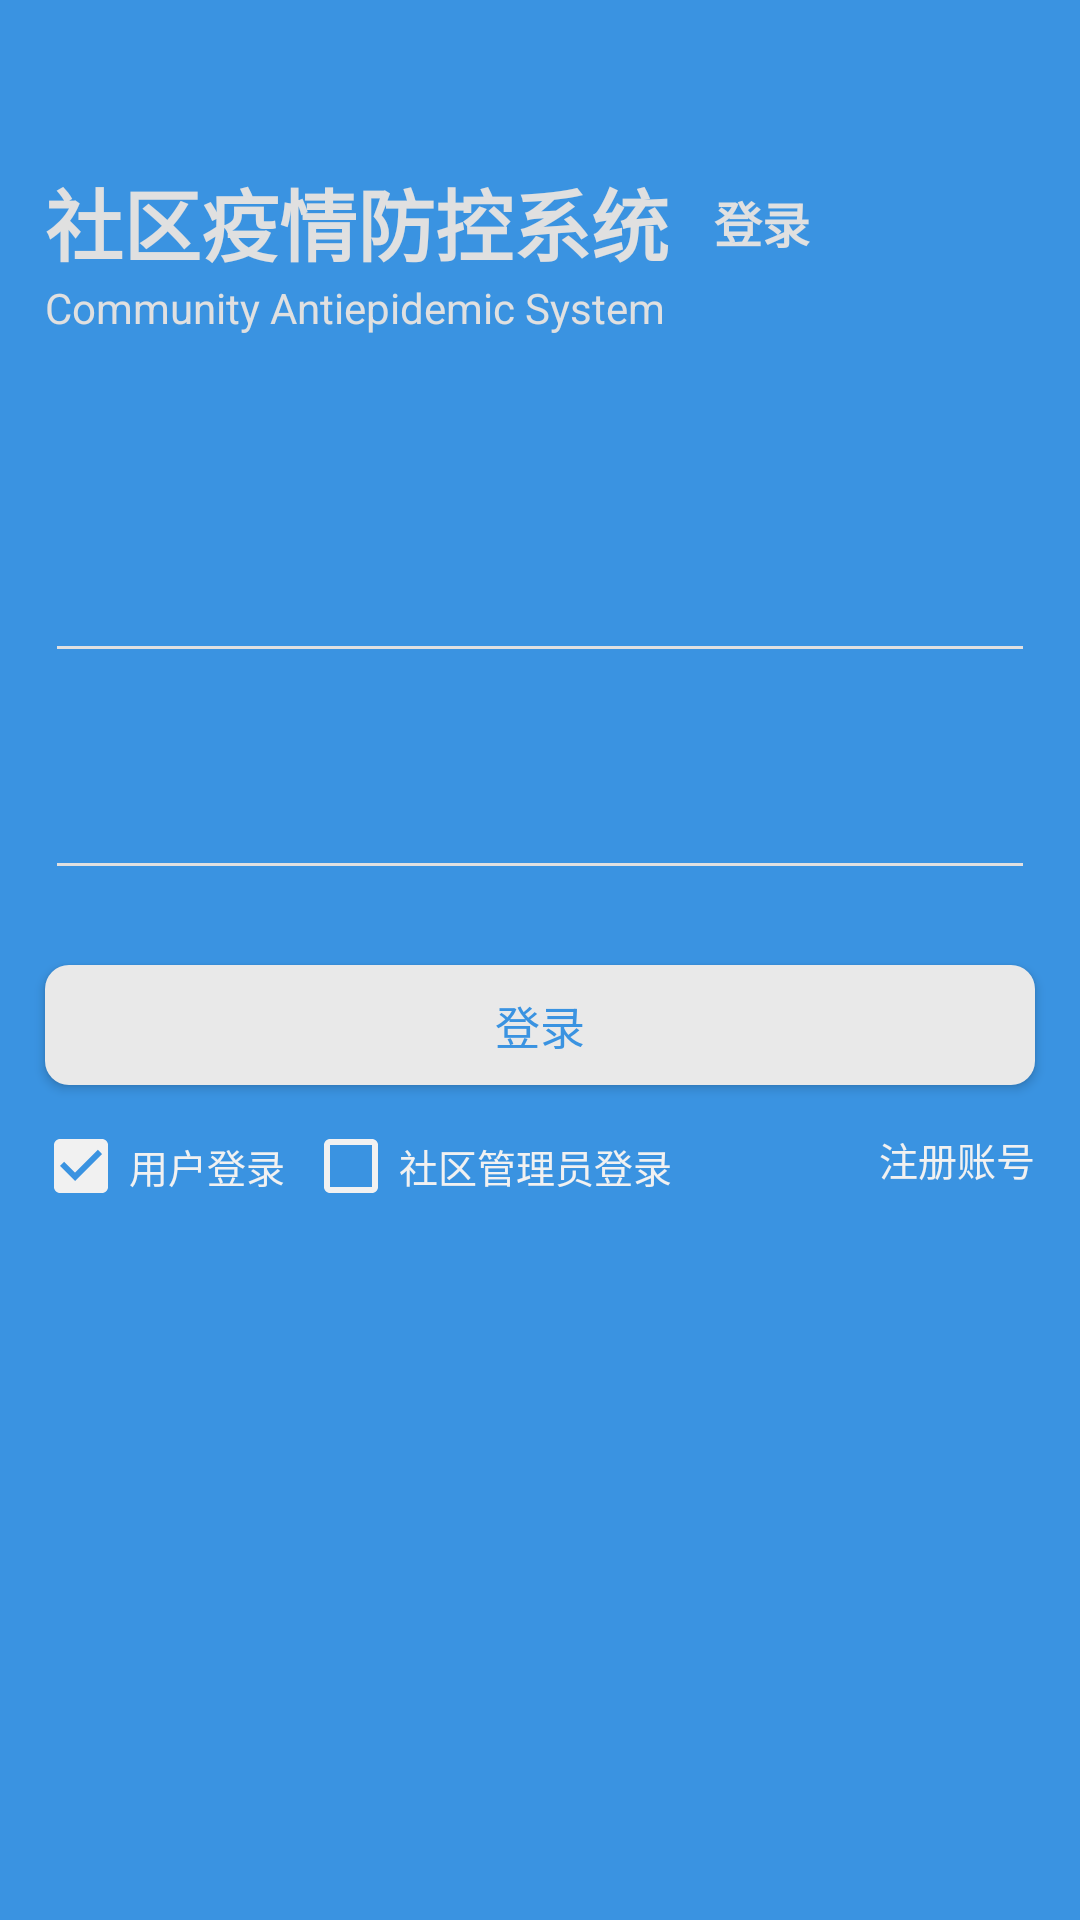

Write the Android layout XML for this screen, with the resource values it uses.
<!-- AndroidManifest.xml: activity theme Theme.WhiteStatusText -->
<!-- res/layout/activity_login.xml -->
<?xml version="1.0" encoding="utf-8"?>
<androidx.constraintlayout.widget.ConstraintLayout xmlns:android="http://schemas.android.com/apk/res/android"
    xmlns:app="http://schemas.android.com/apk/res-auto"
    xmlns:tools="http://schemas.android.com/tools"
    android:layout_width="match_parent"
    android:layout_height="match_parent"
    android:background="@color/colorPrimary"
    android:orientation="vertical"
    tools:context=".activities.login.LoginActivity">

    <TextView
        android:id="@+id/login_title"
        android:layout_width="wrap_content"
        android:layout_height="wrap_content"
        android:layout_marginStart="15dp"
        android:layout_marginTop="55dp"
        android:text="@string/app_name"
        android:textColor="#E0E0E0"
        android:textSize="26sp"
        android:textStyle="bold"
        app:layout_constraintLeft_toLeftOf="parent"
        app:layout_constraintTop_toTopOf="parent" />

    <TextView
        android:layout_width="wrap_content"
        android:layout_height="wrap_content"
        android:layout_marginStart="15dp"
        android:text="登录"
        android:textColor="#E0E0E0"
        android:textSize="16sp"
        android:textStyle="bold"
        app:layout_constraintBottom_toBottomOf="@id/login_title"
        app:layout_constraintLeft_toRightOf="@id/login_title"
        app:layout_constraintTop_toTopOf="@id/login_title" />

    <TextView
        android:id="@+id/tv_label_eng"
        android:layout_width="wrap_content"
        android:layout_height="wrap_content"
        android:text="@string/app_name_eng"
        android:textColor="#E0E0E0"
        app:layout_constraintLeft_toLeftOf="@id/login_title"
        app:layout_constraintTop_toBottomOf="@id/login_title" />

    <com.google.android.material.textfield.TextInputLayout
        android:id="@+id/til_username"
        android:layout_width="match_parent"
        android:layout_height="wrap_content"
        android:layout_marginLeft="15dp"
        android:layout_marginTop="60dp"
        android:layout_marginRight="15dp"
        android:textColorHint="#E1E1E1"
        android:theme="@style/LoginEditText"
        app:layout_constraintTop_toBottomOf="@id/tv_label_eng">

        <com.google.android.material.textfield.TextInputEditText
            android:id="@+id/et_user"
            android:layout_width="match_parent"
            android:layout_height="wrap_content"
            android:layout_marginTop="10dp"
            android:gravity="center_vertical"
            android:inputType="text"
            android:maxLines="1"
            android:singleLine="true"
            android:textColor="#f5f5f5"
            android:textColorHint="#E1E1E1"
            android:theme="@style/LoginEditText" />
    </com.google.android.material.textfield.TextInputLayout>

    <com.google.android.material.textfield.TextInputLayout
        android:id="@+id/til_password"
        android:layout_width="match_parent"
        android:layout_height="wrap_content"
        android:layout_marginLeft="15dp"
        android:layout_marginTop="20dp"
        android:layout_marginRight="15dp"
        android:textColorHint="#E1E1E1"
        android:theme="@style/LoginEditText"
        app:layout_constraintTop_toBottomOf="@id/til_username">

        <com.google.android.material.textfield.TextInputEditText
            android:id="@+id/et_password"
            android:layout_width="match_parent"
            android:layout_height="wrap_content"
            android:gravity="center_vertical"
            android:inputType="textPassword"
            android:maxLines="1"
            android:singleLine="true"
            android:textColor="#f5f5f5"
            android:textColorHint="#E1E1E1"
            android:theme="@style/LoginEditText" />
    </com.google.android.material.textfield.TextInputLayout>

    <Button
        android:id="@+id/btn_submit"
        android:layout_width="match_parent"
        android:layout_height="40dp"
        android:layout_marginLeft="15dp"
        android:layout_marginTop="25dp"
        android:layout_marginRight="15dp"
        android:background="@drawable/button_light"
        android:foreground="?attr/selectableItemBackground"
        android:text="登录"
        android:textColor="@color/colorPrimary"
        android:textSize="15sp"
        app:layout_constraintTop_toBottomOf="@id/til_password" />

    <RadioGroup
        android:id="@+id/rg_login_type"
        android:layout_width="wrap_content"
        android:layout_height="wrap_content"
        android:layout_marginStart="15dp"
        android:layout_marginTop="15dp"
        app:layout_constraintLeft_toLeftOf="parent"
        app:layout_constraintTop_toBottomOf="@id/btn_submit"
        android:orientation="horizontal"
        android:checkedButton="@id/rb_login_user">
        <RadioButton
            android:id="@+id/rb_login_user"
            android:layout_width="wrap_content"
            android:layout_height="wrap_content"
            android:button="@drawable/check_radio_button"
            android:text="用户登录"
            android:paddingStart="4dp"
            android:textColor="#F1F1F1"
            android:textSize="13sp"/>
        <RadioButton
            android:id="@+id/rb_login_admin"
            android:layout_width="wrap_content"
            android:layout_height="wrap_content"
            android:button="@drawable/check_radio_button"
            android:text="社区管理员登录"
            android:paddingStart="4dp"
            android:textColor="#F1F1F1"
            android:layout_marginStart="10dp"
            android:textSize="13sp"/>
    </RadioGroup>

    <TextView
        android:id="@+id/tv_sign_up"
        android:layout_width="wrap_content"
        android:layout_height="wrap_content"
        android:layout_marginTop="15dp"
        android:layout_marginEnd="15dp"
        android:drawableEnd="@drawable/ic_baseline_arrow_right_24"
        android:gravity="center"
        android:text="注册账号"
        android:textColor="#F1F1F1"
        android:textSize="13sp"
        app:layout_constraintRight_toRightOf="parent"
        app:layout_constraintTop_toBottomOf="@id/btn_submit" />

</androidx.constraintlayout.widget.ConstraintLayout>
<!-- resources referenced by this layout -->
<resources>
  <color name="colorPrimary">#3A93E1</color>
  <!-- drawable button_light (drawable) -->
  <?xml version="1.0" encoding="utf-8"?>
  <shape xmlns:android="http://schemas.android.com/apk/res/android">
  
      <solid android:color="#E9E9E9"/>
  
      <corners android:radius="8dp"/>
  
  </shape>
  <!-- drawable check_radio_button (drawable) -->
  <?xml version="1.0" encoding="utf-8"?>
  <selector xmlns:android="http://schemas.android.com/apk/res/android">
          <item android:state_checked="true" android:drawable="@drawable/ic_baseline_check_box_24"/>
          <item android:state_checked="false" android:drawable="@drawable/ic_baseline_check_box_outline_blank_24"/>
  </selector>
  <string name="app_name">社区疫情防控系统</string>
  <string name="app_name_eng">Community Antiepidemic System</string>
  <style name="LoginEditText" parent="Theme.AppCompat.Light">
          <item name="colorControlNormal">#E0E0E0</item>
          <item name="colorControlActivated">#F5F5F5</item>
          <item name="android:textColor">#F5F5F5</item>
      </style>
  <style name="Theme.WhiteStatusText" parent="Theme.CommunityAntiepidemicSystem">
          <item name="android:windowLightStatusBar">false</item>
      </style>
  <!-- drawable ic_baseline_check_box_24 (drawable) -->
  <vector android:height="24dp" android:tint="#F1F1F1"
      android:viewportHeight="24" android:viewportWidth="24"
      android:width="24dp" xmlns:android="http://schemas.android.com/apk/res/android">
      <path android:fillColor="@android:color/white" android:pathData="M19,3L5,3c-1.11,0 -2,0.9 -2,2v14c0,1.1 0.89,2 2,2h14c1.11,0 2,-0.9 2,-2L21,5c0,-1.1 -0.89,-2 -2,-2zM10,17l-5,-5 1.41,-1.41L10,14.17l7.59,-7.59L19,8l-9,9z"/>
  </vector>
  <!-- drawable ic_baseline_check_box_outline_blank_24 (drawable) -->
  <vector android:height="24dp" android:tint="#F1F1F1"
      android:viewportHeight="24" android:viewportWidth="24"
      android:width="24dp" xmlns:android="http://schemas.android.com/apk/res/android">
      <path android:fillColor="@android:color/white" android:pathData="M19,5v14H5V5h14m0,-2H5c-1.1,0 -2,0.9 -2,2v14c0,1.1 0.9,2 2,2h14c1.1,0 2,-0.9 2,-2V5c0,-1.1 -0.9,-2 -2,-2z"/>
  </vector>
  <style name="Theme.CommunityAntiepidemicSystem" parent="Theme.MaterialComponents.DayNight.NoActionBar.Bridge">
          
          <item name="colorPrimary">@color/purple_500</item>
          <item name="colorPrimaryVariant">@color/purple_700</item>
          <item name="colorOnPrimary">#8AEC5050</item>
          
          <item name="colorSecondary">#702ECC</item>
          <item name="colorSecondaryVariant">@color/teal_700</item>
          <item name="colorOnSecondary">@color/black</item>
          
          <item name="android:windowTranslucentStatus">false</item>
          <item name="android:windowTranslucentNavigation">true</item>
          <item name="android:statusBarColor">@android:color/transparent</item>
          <item name="android:windowLightStatusBar">true</item>
      </style>
  <color name="purple_500">#3A93E1</color>
  <color name="purple_700">#3A93E1</color>
  <color name="teal_700">#FF018786</color>
  <color name="black">#FF000000</color>
</resources>
